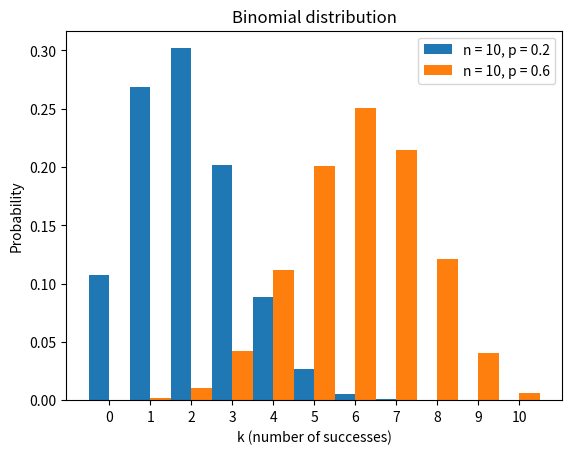

The matplotlib source for this figure: (Note: this script raises an exception after producing the figure.)
import numpy as np
import matplotlib.pyplot as plt


OUT = "target"
EXT = "svg"


def binomial():
    # Defining the Binomial distribution PMF
    def y(n, p, k):
        from scipy.stats import binom
        return binom.pmf(k, n, p)

    inputs = [(10, 0.2), (10, 0.6)]
    # Possible outcomes for a Binomial distributed variable
    outcomes = np.arange(0, 11)
    width = 0.5

    # Creating the figure and the axis
    fig, ax = plt.subplots()

    # Plotting the PMF for each value of n and p
    for i, (n, p) in enumerate(inputs):
        ax.bar(outcomes + i * width - width / 2, y(n, p, outcomes), width=width, label=f'n = {n}, p = {p}')

    # Adding title and labels
    ax.set_title('Binomial distribution')
    ax.set_xlabel('k (number of successes)')
    ax.set_ylabel('Probability')
    ax.set_xticks(outcomes)  # set the ticks to be the outcome values

    # Adding a legend
    ax.legend()

    plt.savefig(f"{OUT}/binomial.{EXT}")
    plt.close()


def cauchy():
    # Possible values for the distribution
    x = np.linspace(-7, 7, 1000)

    # Creating the figure and the axis
    fig, ax = plt.subplots()

    inputs = [(0, 0.5), (0, 1), (0, 2), (-2, 1)]

    # Plotting the PDF for the Cauchy distribution
    for x0, gamma in inputs:
        ax.plot(x, 1 / (np.pi * gamma * (1 + ((x - x0) / gamma)**2)), label=f'x₀ = {x0}, γ = {gamma}')

    # Adding title and labels
    ax.set_title('Cauchy distribution')
    ax.set_xlabel('x')
    ax.set_ylabel('P(x)')

    # Adding a legend
    ax.legend()

    plt.savefig(f"{OUT}/cauchy.{EXT}")
    plt.close()


def dirichlet():
    def plot_dirichlet(alpha, ax):
        """
        Plots a Dirichlet distribution given alpha parameters and axis.
        """
        # Create a 2D meshgrid of points
        resolution = 200  # Resolution of the visualization
        x = np.linspace(0, 1, resolution)
        y = np.linspace(0, 1, resolution)
        X, Y = np.meshgrid(x, y)
        # Flatten the grid to pass to the distribution
        XY = np.vstack((X.flatten(), Y.flatten()))

        # Calculate remaining coordinate for the 3-simplex (3D Dirichlet is defined on a triangle in 2D)
        Z = 1 - X - Y
        # Filter out points outside the triangle
        valid = (Z >= 0)
        # Prepare the probability density function (PDF) array
        PDF = np.zeros(X.shape).flatten()

        # Calculate PDF only for valid points
        if np.any(valid):
            from scipy.stats import dirichlet
            # The 3rd coordinate for the Dirichlet distribution
            Z_valid = Z.flatten()[valid]
            # Stack the coordinates for the distribution input
            XYZ_valid = np.vstack((XY[:, valid], Z_valid))
            # Calculate the Dirichlet PDF
            PDF[valid] = dirichlet.pdf(XYZ_valid.T, alpha)

        # Reshape PDF back into the 2D shape of the grid
        PDF = PDF.reshape(X.shape)

        # Create a contour plot on the provided axis
        contour = ax.contourf(X, Y, PDF, levels=15, cmap='Blues')
        # Add a colorbar
        plt.colorbar(contour, ax=ax, pad=0.05, aspect=10)
        # Set limits and labels
        ax.set_xlim(0, 1)
        ax.set_ylim(0, 1)
        ax.set_xticks([])
        ax.set_yticks([])
        ax.set_xlabel(r'$x_1$', fontsize=12)
        ax.set_ylabel(r'$x_2$', fontsize=12)
        # Set title for the subplot
        ax.set_title(r'$\alpha = {}$'.format(alpha), fontsize=14)

    # Define alpha parameters for the Dirichlet distributions to be plotted
    alpha_params = [
        (1.5, 1.5, 1.5),
        (5.0, 5.0, 5.0),
        (1.0, 2.0, 2.0),
        (2.0, 4.0, 8.0)
    ]

    # Create a figure with subplots
    fig, axes = plt.subplots(2, 2, figsize=(10, 8))

    # Loop through the list of alpha parameters
    for alpha, ax in zip(alpha_params, axes.flatten()):
        plot_dirichlet(alpha, ax)

    plt.savefig(f"{OUT}/dirichlet.{EXT}")
    plt.close()


def exponential():
    # Defining the Exponential distribution PDF
    def y(lmbda, x):
        from scipy.stats import expon
        return expon.pdf(x, scale=1 / lmbda)

    # Possible values of lambda for the distribution
    lambda_values = [0.5, 1, 2]
    # Possible values for the distribution
    x = np.linspace(0, 5, 1000)

    # Creating the figure and the axis
    fig, ax = plt.subplots()

    # Plotting the PDF for each value of lambda
    for lmbda in lambda_values:
        ax.plot(x, y(lmbda, x), label=f'λ = {lmbda}')

    # Adding title and labels
    ax.set_title('Exponential distribution')
    ax.set_xlabel('x')
    ax.set_ylabel('Probability density')

    # Adding a legend
    ax.legend()

    plt.savefig(f"{OUT}/exponential.{EXT}")
    plt.close()


def exponential_exp1():
    pass


def frechet():
    pass


def gamma():
    # Defining the Gamma distribution PDF
    def y(k, theta, x):
        from scipy.stats import gamma
        return gamma.pdf(x, k, scale=theta)

    inputs = [(1, 1), (2, 1), (3, 1), (1, 2), (2, 2), (3, 2)]
    # Possible values for the distribution
    x = np.linspace(0, 7, 1000)

    # Creating the figure and the axis
    fig, ax = plt.subplots()

    # Plotting the PDF for each value of alpha and beta
    for k, theta in inputs:
        ax.plot(x, y(k, theta, x), label=f'k = {k}, θ = {theta}')

    # Adding title and labels
    ax.set_title('Gamma distribution')
    ax.set_xlabel('x')
    ax.set_ylabel('Probability density')

    # Adding a legend
    ax.legend()

    plt.savefig(f"{OUT}/gamma.{EXT}")
    plt.close()


def chi_squared():
    def y(x, df):
        from scipy.stats import chi2
        y = chi2.pdf(x, df)
        y[y > 1.0] = np.nan
        return y
    # Degrees of freedom for the distribution
    df_values = [1, 2, 3, 5, 9]
    # Possible values for the distribution
    x = np.linspace(0, 10, 1000)

    # Creating the figure and the axis
    fig, ax = plt.subplots()

    # Plotting the PDF for each value of the degrees of freedom
    for df in df_values:
        ax.plot(x, y(x, df), label=f'k = {df}')

    # Adding title and labels
    ax.set_title('Chi-squared distribution')
    ax.set_xlabel('Chi-squared statistic')
    ax.set_ylabel('Probability density')

    # Adding a legend
    ax.legend()

    plt.savefig(f"{OUT}/chi_squared.{EXT}")
    plt.close()


def fisher_f():
    pass


def student_t():
    pass


def beta():
    pass


def geometric():
    pass


def standard_geometric():
    pass


def gumbel():
    pass


def hypergeometric():
    pass


def inverse_gaussian():
    pass


def normal():
    # Defining the normal distribution PDF
    def y(mu, sigma, x):
        from scipy.stats import norm
        return norm.pdf(x, loc=mu, scale=sigma)

    inputs = [(0, 0.5), (0, 1), (0, 2), (-2, 1)]
    # Possible values for the distribution
    x = np.linspace(-5, 5, 1000)

    # Creating the figure and the axis
    fig, ax = plt.subplots()

    # Plotting the PDF for each value of mu and sigma
    for mu, sigma in inputs:
        ax.plot(x, y(mu, sigma, x), label=f'μ = {mu}, σ = {sigma}')

    # Adding title and labels
    ax.set_title('Normal distribution')
    ax.set_xlabel('x')
    ax.set_ylabel('Probability density')

    # Adding a legend
    ax.legend()

    plt.savefig(f"{OUT}/normal.{EXT}")
    plt.close()


def standard_normal():
    # Defining the standard normal distribution PDF
    def y(x):
        from scipy.stats import norm
        return norm.pdf(x)

    # Possible values for the distribution
    x = np.linspace(-5, 5, 1000)

    # Creating the figure and the axis
    fig, ax = plt.subplots()

    # Plotting the PDF for the standard normal distribution
    ax.plot(x, y(x), label=f'μ = 0, σ = 1')

    # Adding title and labels
    ax.set_title('Standard normal distribution')
    ax.set_xlabel('x')
    ax.set_ylabel('Probability density')

    # Adding a legend
    ax.legend()

    plt.savefig(f"{OUT}/standard_normal.{EXT}")
    plt.close()


def log_normal():
    pass


def normal_inverse_gaussian():
    pass


def pareto():
    pass


def pert():
    pass


def poisson():
    # Defining the Poisson distribution PMF
    def y(lmbda, k):
        from scipy.stats import poisson
        return poisson.pmf(k, lmbda)

    # Possible values of lambda for the distribution
    lambda_values = [0.5, 1, 2, 4, 10]
    # Possible outcomes for a Poisson distributed variable
    outcomes = np.arange(0, 15)

    # Creating the figure and the axis
    fig, ax = plt.subplots()

    # Plotting the PMF for each value of lambda
    for i, lmbda in enumerate(lambda_values):
        ax.plot(outcomes, y(lmbda, outcomes), 'o-', label=f'λ = {lmbda}')

    # Adding title and labels
    ax.set_title('Poisson distribution')
    ax.set_xlabel('Outcome')
    ax.set_ylabel('Probability')
    ax.set_xticks(outcomes)  # set the ticks to be the outcome values

    # Adding a legend
    ax.legend()

    plt.savefig(f"{OUT}/poisson.{EXT}")
    plt.close()


def skew_normal():
    pass


def triangular():
    pass


def unit_ball():
    pass


def unit_circle():
    pass


def unit_disc():
    pass


def unit_sphere():
    pass


def weibull():
    # Defining the Weibull distribution PDF
    def y(alpha, x):
        from scipy.stats import weibull_min
        return weibull_min.pdf(x, alpha)

    # Possible values of alpha for the distribution
    alpha_values = [0.5, 1, 2]
    # Possible values for the distribution
    x = np.linspace(0, 5, 1000)

    # Creating the figure and the axis
    fig, ax = plt.subplots()

    # Plotting the PDF for each value of alpha
    for alpha in alpha_values:
        ax.plot(x, y(alpha, x), label=f'α = {alpha}')

    # Adding title and labels
    ax.set_title('Weibull distribution')
    ax.set_xlabel('x')
    ax.set_ylabel('Probability density')

    # Adding a legend
    ax.legend()

    plt.savefig(f"{OUT}/weibull.{EXT}")
    plt.close()


def zeta():
    pass


def zipf():
    pass


if __name__ == "__main__":
    binomial()
    cauchy()
    dirichlet()
    exponential()
    exponential_exp1()
    frechet()
    gamma()
    chi_squared()
    fisher_f()
    student_t()
    beta()
    geometric()
    standard_geometric()
    gumbel()
    hypergeometric()
    inverse_gaussian()
    normal()
    standard_normal()
    log_normal()
    normal_inverse_gaussian()
    pareto()
    pert()
    poisson()
    skew_normal()
    triangular()
    unit_ball()
    unit_circle()
    unit_disc()
    unit_sphere()
    weibull()
    zeta()
    zipf()
